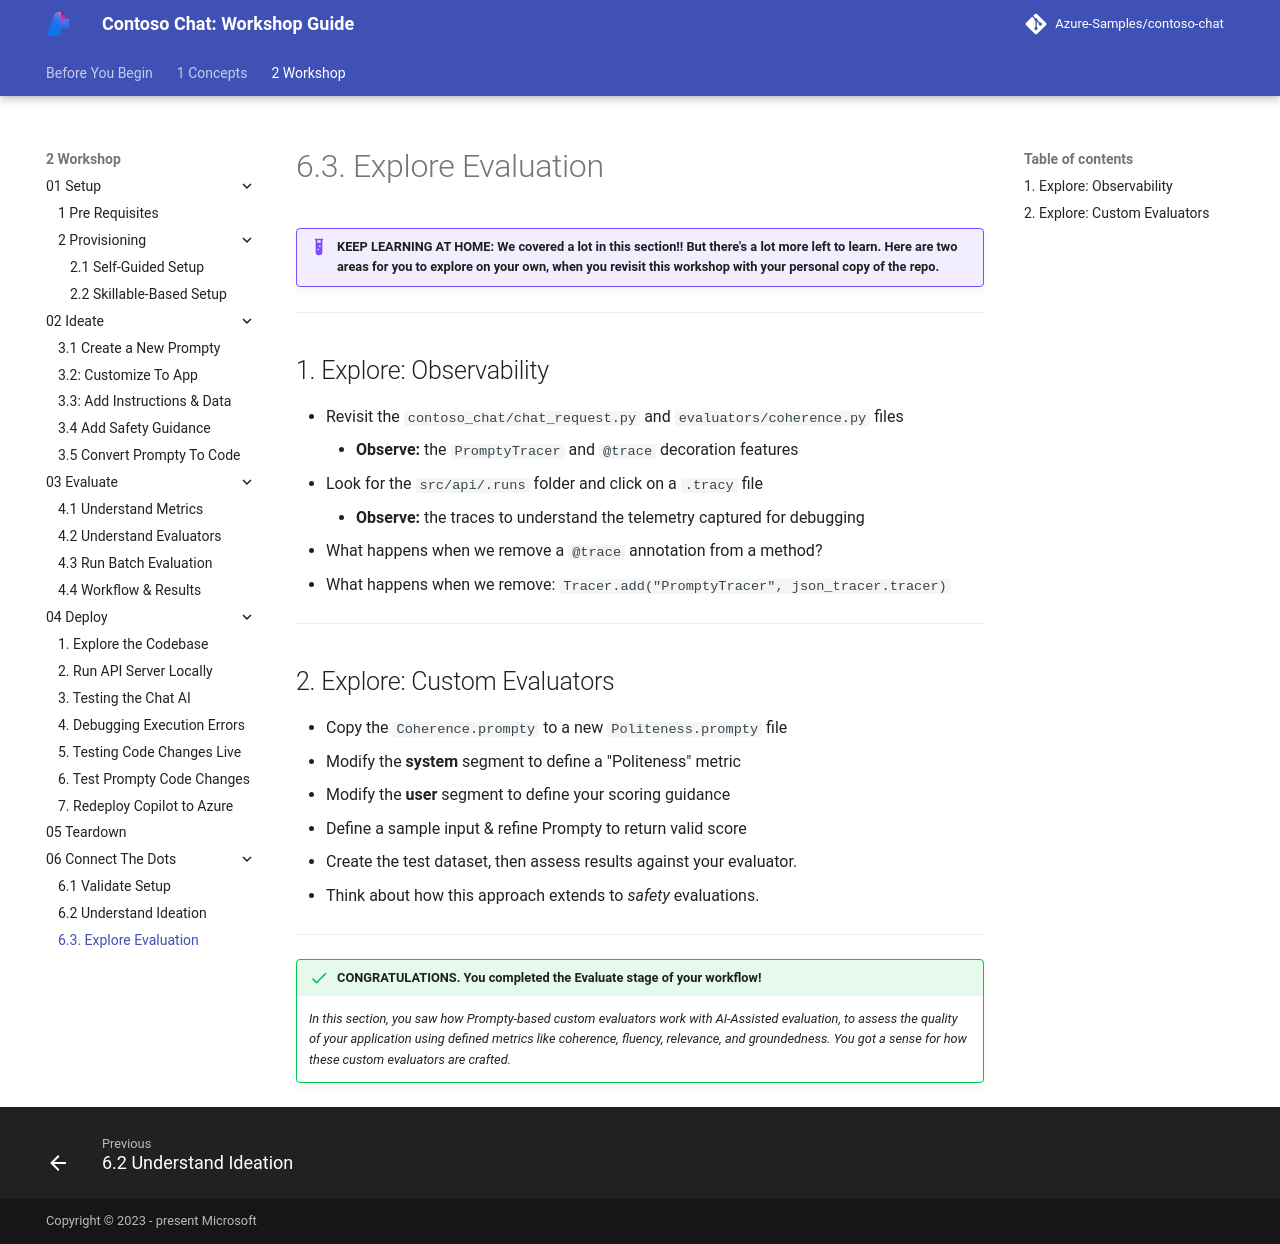

repository: microsoft/aitour-build-a-copilot-on-azure-ai · page: 2-Workshop/06-Connect-The-Dots/03-Evaluation/index.html · generator: mkdocs


# 6.3. Explore Evaluation

!!! example "KEEP LEARNING AT HOME: We covered a lot in this section!! But there's a lot more left to learn. Here are two areas for you to explore on your own, when you revisit this workshop with your personal copy of the repo."

---

## 1. Explore: Observability 

- Revisit the `contoso_chat/chat_request.py` and `evaluators/coherence.py` files
    - **Observe:** the `PromptyTracer` and `@trace` decoration features
- Look for the `src/api/.runs` folder and click on a `.tracy` file
    - **Observe:** the traces to understand the telemetry captured for debugging
- What happens when we remove a `@trace` annotation from a method?
- What happens when we remove: `Tracer.add("PromptyTracer", json_tracer.tracer)`

---

## 2. Explore: Custom Evaluators

- Copy the `Coherence.prompty` to a new `Politeness.prompty` file
- Modify the **system** segment to define a "Politeness" metric
- Modify the **user** segment to define your scoring guidance
- Define a sample input & refine Prompty to return valid score
- Create the test dataset, then assess results against your evaluator. 
- Think about how this approach extends to _safety_ evaluations. 

---

!!! success "CONGRATULATIONS. You completed the Evaluate stage of your workflow!"

    _In this section, you saw how Prompty-based custom evaluators work with AI-Assisted evaluation, to assess the quality of your application using defined metrics like coherence, fluency, relevance, and groundedness. You got a sense for how these custom evaluators are crafted._
